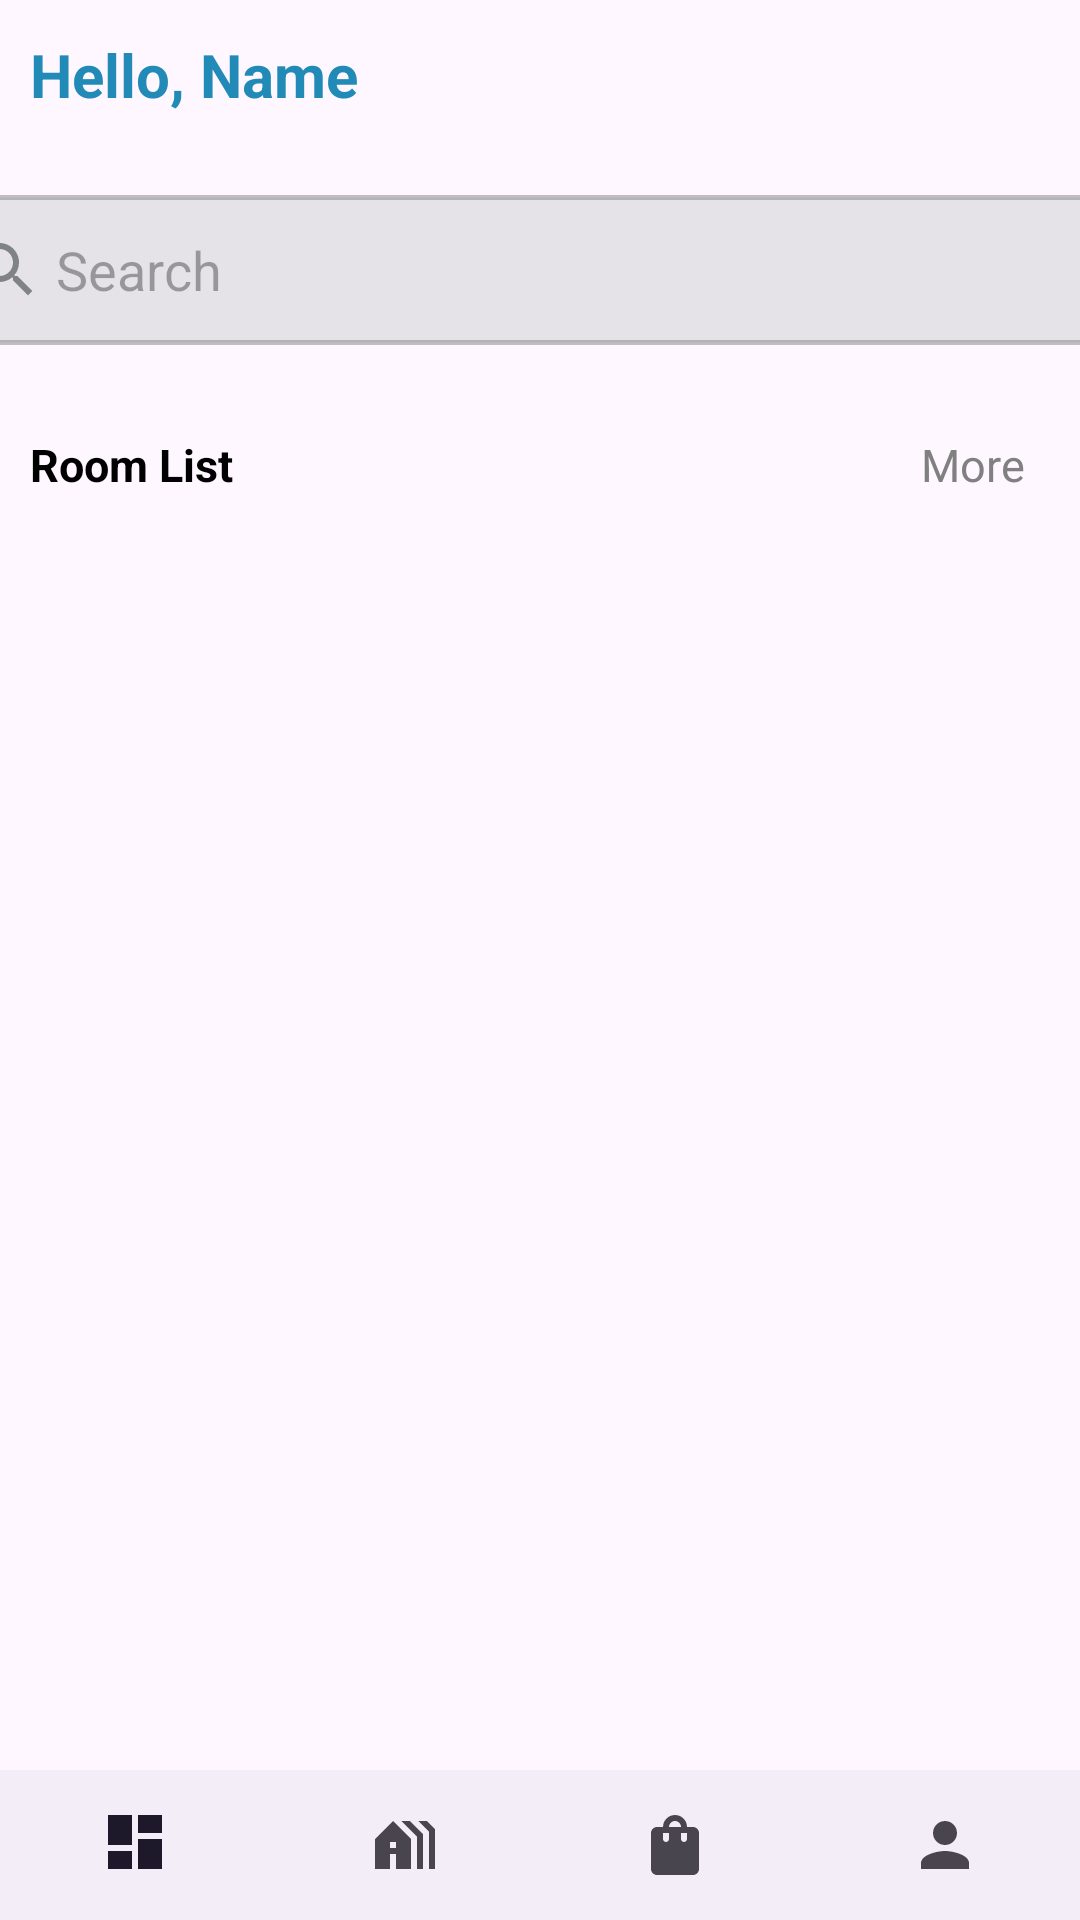

Android layout source for this screen:
<!-- AndroidManifest.xml: application theme Theme.StudyRoomRentalSystem -->
<!-- res/layout/activity_landlord_dashboard.xml -->
<?xml version="1.0" encoding="utf-8"?>
<androidx.constraintlayout.widget.ConstraintLayout xmlns:android="http://schemas.android.com/apk/res/android"
    xmlns:app="http://schemas.android.com/apk/res-auto"
    xmlns:tools="http://schemas.android.com/tools"
    android:layout_width="match_parent"
    android:layout_height="match_parent"
    tools:context=".RenterDashboardActivity">

    <LinearLayout
        android:id="@+id/linearLayout2"
        android:layout_width="match_parent"
        android:layout_height="50dp"
        android:orientation="horizontal"
        android:weightSum="10"
        app:layout_constraintEnd_toEndOf="parent"
        app:layout_constraintStart_toStartOf="parent"
        app:layout_constraintTop_toTopOf="parent">

        <TextView
            android:id="@+id/txtUserName"
            android:layout_width="0dp"
            android:layout_height="match_parent"
            android:layout_weight="8"
            android:gravity="center|left"
            android:paddingHorizontal="10dp"
            android:text="Hello, Name"
            android:textColor="#228AB7"
            android:textSize="20sp"
            android:textStyle="bold" />

        <ImageView
            android:id="@+id/imgNotify"
            android:layout_width="0dp"
            android:layout_height="30dp"
            android:layout_gravity="center"
            android:layout_weight="2"
            android:clickable="true"
            android:src="@drawable/notifications_ic" />
    </LinearLayout>

    <EditText
        android:id="@+id/etSearch"
        android:layout_width="400dp"
        android:layout_height="50dp"
        android:layout_marginTop="15dp"
        android:background="@drawable/edit_text_custom"
        android:drawableLeft="@drawable/search_ic"
        android:hint=" Search"
        android:paddingHorizontal="10dp"
        app:layout_constraintEnd_toEndOf="parent"
        app:layout_constraintStart_toStartOf="parent"
        app:layout_constraintTop_toBottomOf="@+id/linearLayout2" />

    <LinearLayout
        android:id="@+id/linearLayout3"
        android:layout_width="match_parent"
        android:layout_height="50dp"
        android:layout_marginTop="15dp"
        android:orientation="horizontal"
        android:weightSum="10"
        app:layout_constraintEnd_toEndOf="parent"
        app:layout_constraintStart_toStartOf="parent"
        app:layout_constraintTop_toBottomOf="@+id/etSearch">

        <TextView
            android:layout_width="0dp"
            android:layout_height="match_parent"
            android:layout_weight="8"
            android:gravity="center|left"
            android:paddingHorizontal="10dp"
            android:text="Room List"
            android:textColor="@color/black"
            android:textSize="15sp"
            android:textStyle="bold" />

        <TextView
            android:id="@+id/txtMoreRoom"
            android:layout_width="0dp"
            android:layout_height="match_parent"
            android:layout_weight="2"
            android:clickable="true"
            android:gravity="center"
            android:paddingHorizontal="5dp"
            android:text="More"
            android:textColor="#808080"
            android:textSize="15sp" />

    </LinearLayout>

    <ListView
        android:id="@+id/lvRoom"
        android:layout_width="match_parent"
        android:layout_height="415dp"
        app:layout_constraintBottom_toTopOf="@+id/navigation"
        app:layout_constraintEnd_toEndOf="parent"
        app:layout_constraintStart_toStartOf="parent" />

    <com.google.android.material.bottomnavigation.BottomNavigationView
        android:id="@+id/navigation"
        android:layout_width="match_parent"
        android:layout_height="50dp"
        app:layout_constraintBottom_toBottomOf="parent"
        app:layout_constraintEnd_toEndOf="parent"
        app:layout_constraintStart_toStartOf="parent"
        app:menu="@menu/landlord_bottom_nav_menu" />

</androidx.constraintlayout.widget.ConstraintLayout>
<!-- resources referenced by this layout -->
<resources>
  <!-- drawable edit_text_custom (drawable) -->
  <?xml version="1.0" encoding="utf-8"?>
  <shape xmlns:android="http://schemas.android.com/apk/res/android">
      <stroke
          android:width="1.5dp"
          android:color="#80838686" />
  
      <corners android:radius="10dp" />
  
      <solid android:color="#80CDCFCF" />
  
  </shape>
  <!-- drawable search_ic (drawable) -->
  <vector android:height="24dp" android:tint="#808386"
      android:viewportHeight="24" android:viewportWidth="24"
      android:width="24dp" xmlns:android="http://schemas.android.com/apk/res/android">
      <path android:fillColor="@android:color/white" android:pathData="M15.5,14h-0.79l-0.28,-0.27C15.41,12.59 16,11.11 16,9.5 16,5.91 13.09,3 9.5,3S3,5.91 3,9.5 5.91,16 9.5,16c1.61,0 3.09,-0.59 4.23,-1.57l0.27,0.28v0.79l5,4.99L20.49,19l-4.99,-5zM9.5,14C7.01,14 5,11.99 5,9.5S7.01,5 9.5,5 14,7.01 14,9.5 11.99,14 9.5,14z"/>
  </vector>
  <style name="Theme.StudyRoomRentalSystem" parent="Base.Theme.StudyRoomRentalSystem" />
  <style name="Base.Theme.StudyRoomRentalSystem" parent="Theme.Material3.DayNight.NoActionBar">
          
          
      </style>
  <!-- not gathered from this repository: default colours our renderer supplied (Android Studio template values) -->
  <color name="black">#FF000000</color>
</resources>
